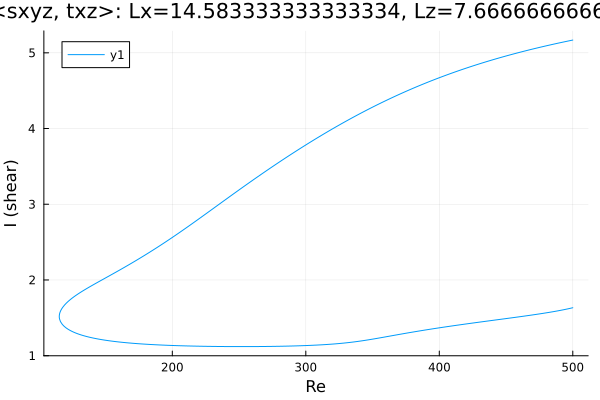

Values plotted in this chart, from the file beside it:
Re, shear
500.0, 5.168
499.7, 5.167
498.2, 5.162
496.8, 5.157
495.4, 5.151
494, 5.146
492.6, 5.141
491.2, 5.136
489.8, 5.13
488.3, 5.125
486.9, 5.119
485.5, 5.114
484.1, 5.108
482.7, 5.102
481.3, 5.097
479.9, 5.091
478.4, 5.085
477, 5.079
475.6, 5.074
474.8, 5.07
473.4, 5.064
472, 5.058
470.6, 5.052
469.2, 5.046
467.8, 5.04
466.3, 5.034
464.9, 5.028
463.5, 5.021
462.1, 5.015
460.7, 5.008
459.3, 5.002
457.9, 4.995
456.5, 4.989
455.1, 4.982
453.7, 4.976
452.3, 4.969
450.9, 4.962
449.5, 4.955
448, 4.948
446.6, 4.941
445.2, 4.934
443.8, 4.927
442.4, 4.92
441, 4.913
439.6, 4.905
438.1, 4.898
436.7, 4.89
435.3, 4.883
433.9, 4.875
432.5, 4.867
431.1, 4.86
429.7, 4.852
428.2, 4.844
426.8, 4.836
425.4, 4.828
424, 4.82
422.6, 4.812
421.2, 4.803
419.8, 4.795
418.3, 4.787
... 551 more rows
